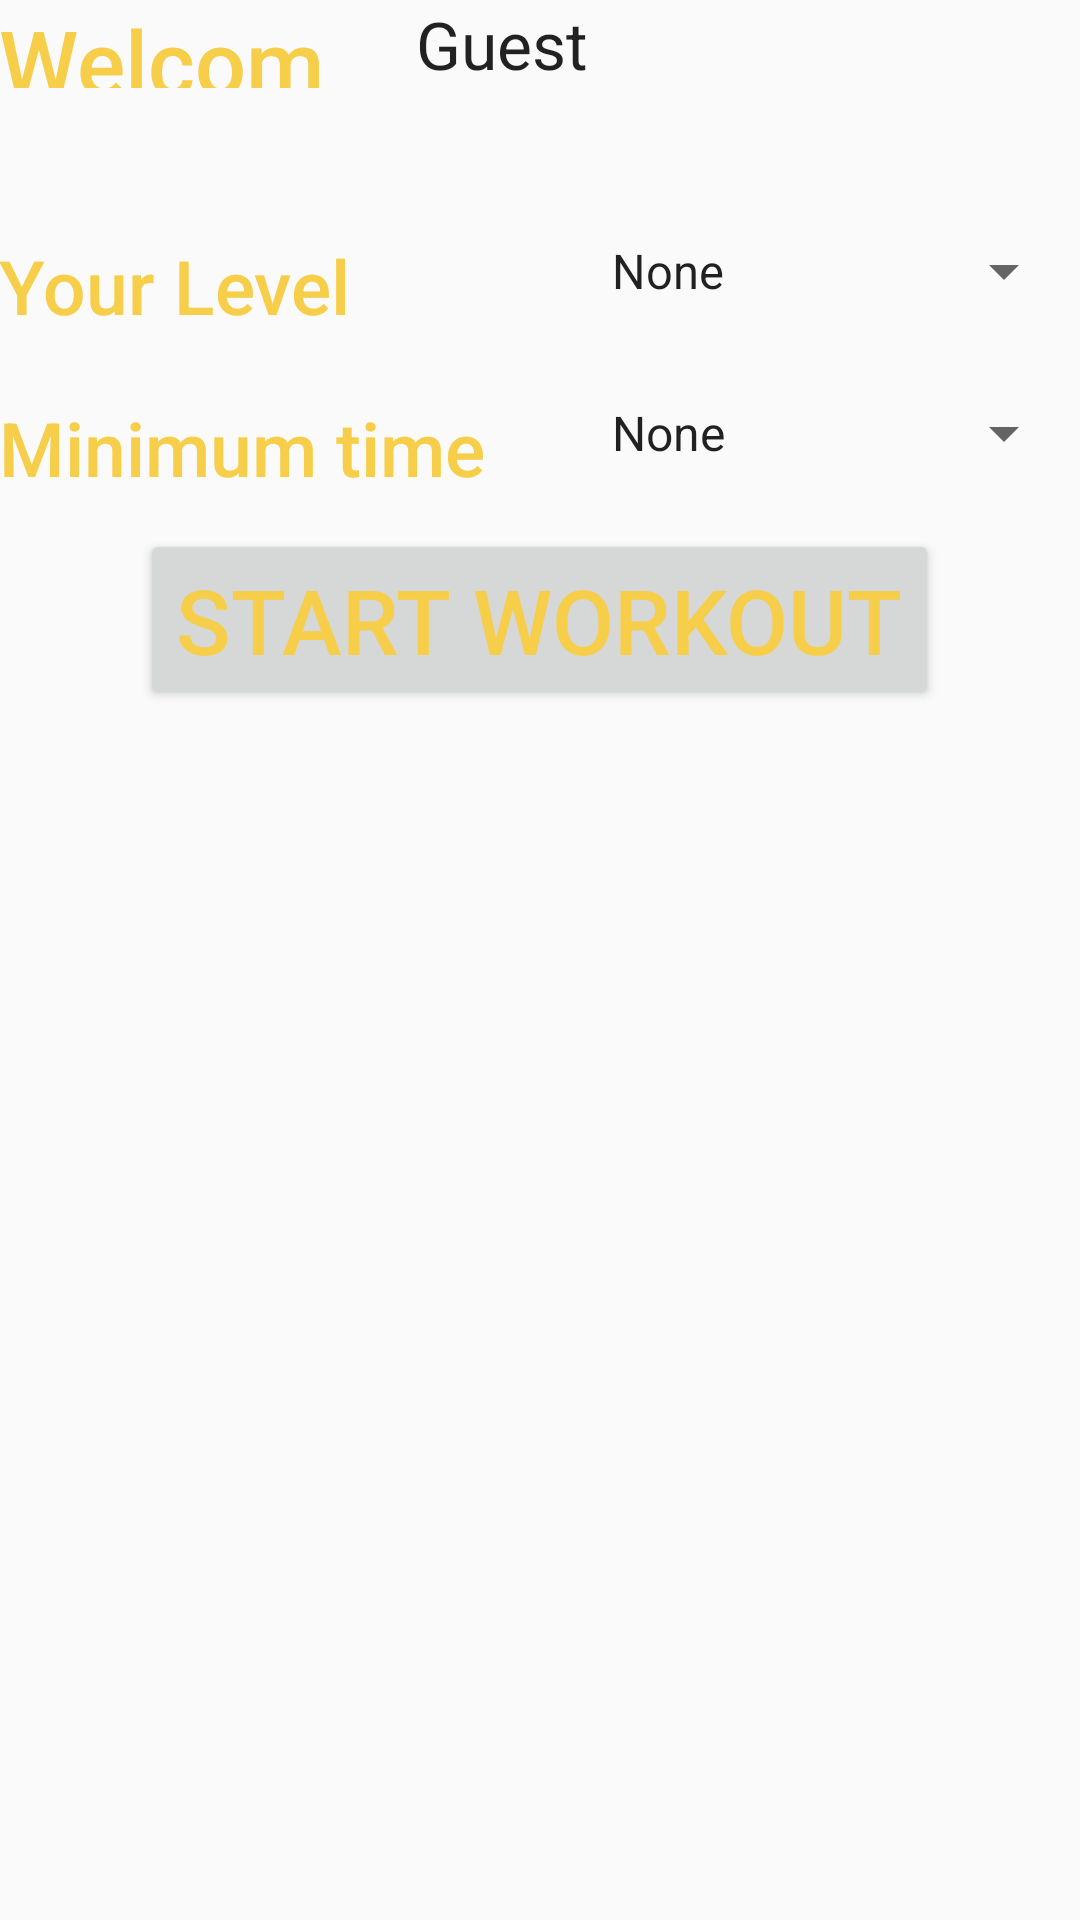

This screen was rendered from an Android layout file. Write that file and the resources it references.
<!-- AndroidManifest.xml: application theme AppTheme -->
<!-- res/layout/content_routine1.xml -->
<?xml version="1.0" encoding="utf-8"?>
<RelativeLayout xmlns:android="http://schemas.android.com/apk/res/android"
    xmlns:app="http://schemas.android.com/apk/res-auto"
    xmlns:tools="http://schemas.android.com/tools"
    android:layout_width="match_parent"
    android:layout_height="match_parent"
    android:paddingBottom="@dimen/activity_vertical_margin"
    android:paddingLeft="@dimen/activity_horizontal_margin"
    android:paddingRight="@dimen/activity_horizontal_margin"
    android:paddingTop="@dimen/activity_vertical_margin"
    app:layout_behavior="@string/appbar_scrolling_view_behavior"
    tools:context="com.example.gurjap.dailyexerciseapp.RoutineActivity1"
    tools:showIn="@layout/activity_routine1">
        <TextView
            android:layout_width="wrap_content"
            android:layout_height="wrap_content"
            android:textAppearance="?android:attr/textAppearanceLarge"
            android:text="@string/guest"
            android:id="@+id/textView10"
            android:layout_marginLeft="22dp"
            android:layout_marginStart="22dp"
            android:layout_alignParentTop="true"
            android:layout_toRightOf="@+id/textView11"
            android:layout_toEndOf="@+id/textView11" />

        <TextView
            android:layout_width="wrap_content"
            android:layout_height="wrap_content"
            android:textAppearance="?android:attr/textAppearanceMedium"
            android:text="@string/welcome"
            android:id="@+id/textView11"
            android:layout_alignBottom="@+id/textView10"
            android:layout_alignRight="@+id/textView12"
            android:layout_alignEnd="@+id/textView12"
            style="@style/TextAppearance.AppCompat.Title.mytextview" />

        <TextView
            android:layout_width="wrap_content"
            android:layout_height="wrap_content"
            android:textAppearance="?android:attr/textAppearanceMedium"
            android:text="@string/your_level"
            android:id="@+id/textView12"
            android:layout_marginTop="49dp"
            android:layout_below="@+id/textView11"
            android:layout_alignParentLeft="true"
            android:layout_alignParentStart="true"
            android:textSize="25sp"
            style="@style/TextAppearance.AppCompat.Title.mytextview" />

        <Spinner
            android:layout_width="wrap_content"
            android:layout_height="wrap_content"
            android:id="@+id/value_spinner"
            android:entries="@array/level"
            android:layout_alignTop="@+id/textView12"
            android:layout_toRightOf="@+id/textView10"
            android:layout_toEndOf="@+id/textView10" />

        <TextView
            android:layout_width="wrap_content"
            android:layout_height="wrap_content"
            android:textAppearance="?android:attr/textAppearanceMedium"
            android:text="Minimum time"
            android:id="@+id/textView15"
            android:textSize="25sp"
            android:layout_below="@+id/value_spinner"
            android:layout_alignParentLeft="true"
            android:layout_alignParentStart="true"
            android:layout_marginTop="30dp"
            style="@style/TextAppearance.AppCompat.Title.mytextview" />
        <Spinner
            android:layout_width="wrap_content"
            android:layout_height="wrap_content"
            android:id="@+id/time_spinner"
            android:entries="@array/time"
            android:layout_alignTop="@+id/textView15"
            android:layout_alignLeft="@+id/value_spinner"
            android:layout_alignStart="@+id/value_spinner"
            android:layout_alignRight="@+id/value_spinner"
            android:layout_alignEnd="@+id/value_spinner" />
        <Button
            android:layout_width="wrap_content"
            android:layout_height="wrap_content"
            android:text="Start workout"
            android:id="@+id/start_button"
            android:layout_centerHorizontal="true"
            android:layout_marginTop="20dp"
            android:layout_below="@+id/time_spinner"
            style="@style/TextAppearance.AppCompat.Title.mytextview" />
<TextView
            android:layout_width="wrap_content"
            android:layout_height="wrap_content"
            android:textAppearance="?android:attr/textAppearanceLarge"
            android:id="@+id/message"
            android:layout_marginTop="31dp"
            android:textSize="28sp"
            android:layout_below="@+id/start_button"
            android:layout_alignParentLeft="true"
            android:layout_alignParentStart="true"
            android:layout_alignRight="@+id/start_button"
            android:layout_alignEnd="@+id/start_button" />

        <TextView
            android:layout_width="wrap_content"
            android:layout_height="wrap_content"
            android:textAppearance="?android:attr/textAppearanceLarge"
            android:id="@+id/seconds"
            android:textSize="50sp"
            android:layout_below="@+id/message"
            android:layout_alignRight="@+id/value_spinner"
            android:layout_alignEnd="@+id/value_spinner" />

      


</RelativeLayout>
<!-- res/layout/activity_routine1.xml (included above) -->
<?xml version="1.0" encoding="utf-8"?>
<android.support.design.widget.CoordinatorLayout xmlns:android="http://schemas.android.com/apk/res/android"
    xmlns:app="http://schemas.android.com/apk/res-auto"
    xmlns:tools="http://schemas.android.com/tools"
    android:layout_width="match_parent"
    android:layout_height="match_parent"
    android:fitsSystemWindows="true"
    tools:context="com.example.gurjap.dailyexerciseapp.RoutineActivity1">

    <android.support.design.widget.AppBarLayout
        android:layout_width="match_parent"
        android:layout_height="wrap_content"
        android:theme="@style/AppTheme.AppBarOverlay">

        <android.support.v7.widget.Toolbar
            android:id="@+id/toolbar"
            android:layout_width="match_parent"
            android:layout_height="?attr/actionBarSize"
            android:background="?attr/colorPrimary"
            app:popupTheme="@style/AppTheme.PopupOverlay" />

    </android.support.design.widget.AppBarLayout>

    <include layout="@layout/content_routine1" />

    <android.support.design.widget.FloatingActionButton
        android:id="@+id/fab"
        android:layout_width="wrap_content"
        android:layout_height="wrap_content"
        android:layout_gravity="bottom|end"
        android:layout_margin="@dimen/fab_margin"
        android:src="@android:drawable/ic_menu_share" />

</android.support.design.widget.CoordinatorLayout>
<!-- resources referenced by this layout -->
<resources>
  <string-array name="level">
          <item>None</item>
          <item>Begineer level</item>
          <item>Medium level</item>
          <item>Hard level</item>
      </string-array>
  <string-array name="time">
          <item>None</item>
          <item>15 min</item>
          <item>30 min(Reccom.)</item>
          <item>45 min</item>
          <item>60 min</item>
      </string-array>
  <string name="guest">Guest</string>
  <string name="welcome">Welcome</string>
  <string name="your_level">Your Level</string>
  <style name="AppTheme.AppBarOverlay" parent="ThemeOverlay.AppCompat.Dark.ActionBar" />
  <style name="AppTheme.PopupOverlay" parent="ThemeOverlay.AppCompat.Light" />
  <style name="TextAppearance.AppCompat.Title.mytextview">
      <item name="android:textColor">#f7ce49</item>
      <item name="android:textSize">30sp</item>
  
  
  </style>
  <style name="AppTheme" parent="Theme.AppCompat.Light.DarkActionBar">
          
          <item name="colorPrimary">@color/colorPrimary</item>
          <item name="colorPrimaryDark">@color/colorPrimaryDark</item>
          <item name="colorAccent">@color/colorAccent</item>
  
      </style>
  <color name="colorPrimary">#3F51B5</color>
  <color name="colorPrimaryDark">#303F9F</color>
  <color name="colorAccent">#FF4081</color>
</resources>
